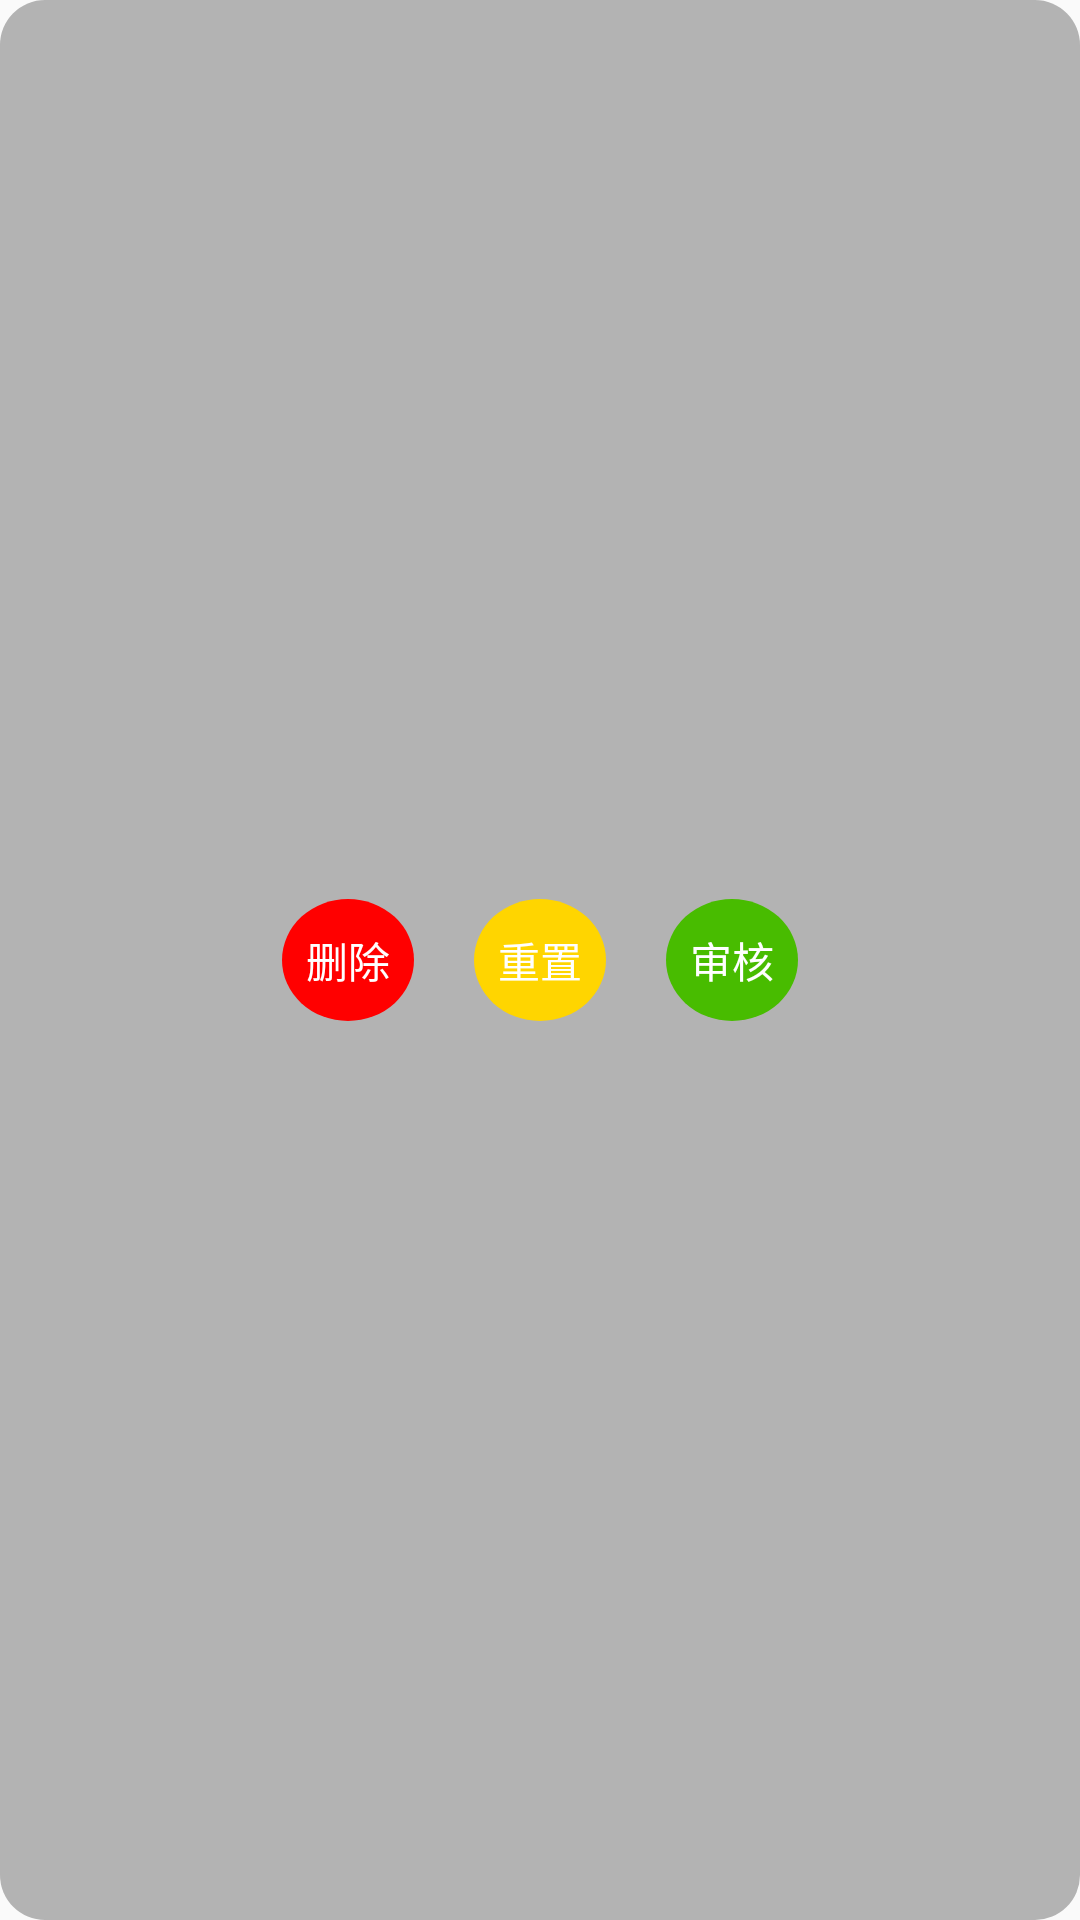

Reconstruct the res/layout file that produces this screen, plus the resources it refers to.
<!-- AndroidManifest.xml: application theme AppTheme -->
<!-- res/layout/ct_list_item_mask.xml -->
<?xml version="1.0" encoding="utf-8"?>
<FrameLayout xmlns:android="http://schemas.android.com/apk/res/android"
    android:layout_width="match_parent"
    android:layout_height="match_parent"
    android:orientation="horizontal">

    <RelativeLayout
        android:id="@+id/default_list_item_mask_bg"
        android:layout_width="match_parent"
        android:layout_height="match_parent"
        android:layout_gravity="center"
        android:alpha="0.6"
        android:background="@drawable/ct_mask_radius_bg"
        android:gravity="center" />

    <LinearLayout
        android:layout_width="match_parent"
        android:layout_height="wrap_content"
        android:layout_gravity="center"
        android:gravity="center"
        android:orientation="horizontal">

        <TextView
            android:id="@+id/default_list_item_mask_tv_one"
            android:layout_width="wrap_content"
            android:layout_height="wrap_content"
            android:layout_marginLeft="10dp"
            android:layout_marginRight="10dp"
            android:background="@drawable/ct_radius_red_bg"
            android:gravity="center"
            android:paddingLeft="8dp"
            android:paddingTop="10dp"
            android:paddingRight="8dp"
            android:paddingBottom="10dp"
            android:text="删除"
            android:textColor="@color/color_ffffff"
            android:textSize="14sp" />

        <TextView
            android:id="@+id/default_list_item_mask_tv_second"
            android:layout_width="wrap_content"
            android:layout_height="wrap_content"
            android:layout_gravity="center"
            android:layout_marginLeft="10dp"
            android:layout_marginRight="10dp"
            android:background="@drawable/ct_radius_yellow_bg"
            android:gravity="center"
            android:paddingLeft="8dp"
            android:paddingTop="10dp"
            android:paddingRight="8dp"
            android:paddingBottom="10dp"
            android:text="重置"
            android:textColor="@color/color_ffffff"
            android:textSize="14sp" />

        <TextView
            android:id="@+id/default_list_item_mask_tv_three"
            android:layout_width="wrap_content"
            android:layout_height="wrap_content"
            android:layout_gravity="center"
            android:layout_marginLeft="10dp"
            android:layout_marginRight="10dp"
            android:background="@drawable/ct_radius_gree_bg"
            android:gravity="center"
            android:paddingLeft="8dp"
            android:paddingTop="10dp"
            android:paddingRight="8dp"
            android:paddingBottom="10dp"
            android:text="审核"
            android:textColor="@color/color_ffffff"
            android:textSize="14sp" />
    </LinearLayout>

</FrameLayout>
<!-- resources referenced by this layout -->
<resources>
  <color name="color_ffffff">#FFFFFF</color>
  <!-- drawable ct_mask_radius_bg (drawable) -->
  <?xml version="1.0" encoding="utf-8"?>
  <selector xmlns:android="http://schemas.android.com/apk/res/android">
      <item android:state_pressed="true">
          <shape>
              <solid android:color="#848484"/>
  
              <corners android:radius="15dp"></corners>
          </shape>
      </item>
      <item android:state_pressed="false">
          <shape>
              <solid android:color="#848484"/>
  
              <corners android:radius="15dp"></corners>     </shape>
      </item>
  
  </selector>
  <!-- drawable ct_radius_gree_bg (drawable) -->
  <?xml version="1.0" encoding="utf-8"?>
  <shape xmlns:android="http://schemas.android.com/apk/res/android"
      android:shape="oval"
      android:useLevel="false" >
      <solid android:color="#48BC00" />
      <padding
          android:left="2dp"
          android:top="1dp"
          android:right="2dp"
          android:bottom="1dp" />
  
      <size android:width="15dp"
          android:height="15dp" />
  
  </shape>
  <!-- drawable ct_radius_red_bg (drawable) -->
  <?xml version="1.0" encoding="utf-8"?>
  <shape xmlns:android="http://schemas.android.com/apk/res/android"
      android:shape="oval"
      android:useLevel="false" >
      <solid android:color="#ff0000" />
      <padding
          android:left="2dp"
          android:top="1dp"
          android:right="2dp"
          android:bottom="1dp" />
  
      <size android:width="15dp"
          android:height="15dp" />
  
  </shape>
  <!-- drawable ct_radius_yellow_bg (drawable) -->
  <?xml version="1.0" encoding="utf-8"?>
  <shape xmlns:android="http://schemas.android.com/apk/res/android"  android:shape="oval"
      android:useLevel="false" >
      <solid android:color="#FFD500" />
      <padding
          android:left="2dp"
          android:top="1dp"
          android:right="2dp"
          android:bottom="1dp" />
  
      <size android:width="15dp"
          android:height="15dp" />
  </shape>
  <style name="AppTheme" parent="Theme.AppCompat.Light.DarkActionBar">
          
          <item name="colorPrimary">@color/colorPrimary</item>
          <item name="colorPrimaryDark">@color/colorPrimaryDark</item>
          <item name="colorAccent">@color/colorAccent</item>
      </style>
  <color name="colorPrimary">#3F51B5</color>
  <color name="colorPrimaryDark">#303F9F</color>
  <color name="colorAccent">#FF4081</color>
</resources>
